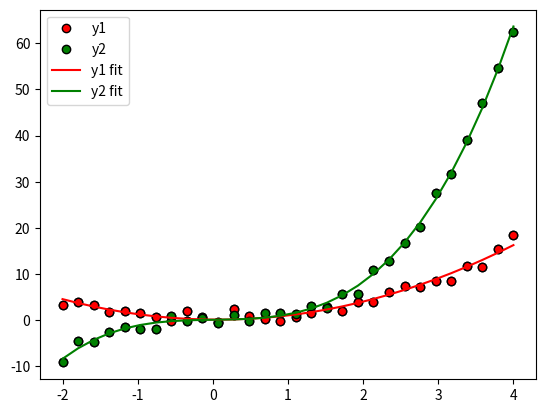
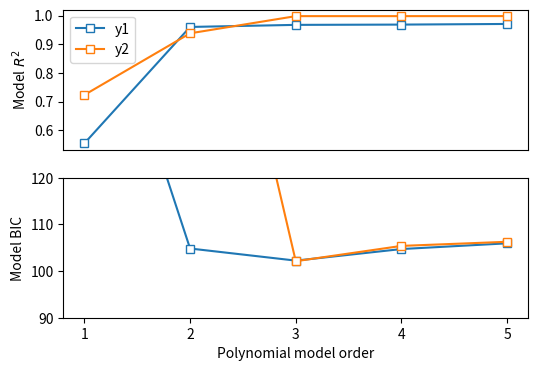

Write the Python code that produced these figures, in order.
import numpy as np
import matplotlib.pyplot as plt

## generate the data

n  = 30
x  = np.linspace(-2,4,n)
y1 = x**2 + np.random.randn(n)
y2 = x**3 + np.random.randn(n)


# plot the data
plt.plot(x,y1,'ko',markerfacecolor='r')
plt.plot(x,y2,'ko',markerfacecolor='g')
plt.legend(('Quadratic','Cubic'))
plt.show()

## now for a polynomial fit

# for y1
pterms = np.polyfit(x,y1,2)
yHat1 = np.polyval(pterms,x)

# for y2
pterms = np.polyfit(x,y2,3)
yHat2 = np.polyval(pterms,x)

# and all the plotting
plt.plot(x,y1,'ko',markerfacecolor='r',label='y1')
plt.plot(x,y2,'ko',markerfacecolor='g',label='y2')

plt.plot(x,yHat1,'r',label='y1 fit')
plt.plot(x,yHat2,'g',label='y2 fit')
plt.legend()
plt.show()

# compute R2

# compute R2 for several polynomial orders
orders = np.arange(1,6)

# output matrices
r2 = np.zeros((2,len(orders)))
sse = np.zeros((2,len(orders)))

# the loop!
for oi in range(len(orders)):
    
    # fit the model with oi terms
    pterms = np.polyfit(x,y1,orders[oi])
    yHat = np.polyval(pterms,x)
    
    # compute R2
    ss_eta = sum((y1-yHat)**2)  # numerator
    ss_tot = sum((y1-np.mean(y1))**2)  # denominator
    r2[0,oi] = 1 - ss_eta/ss_tot  # R^2
    sse[0,oi] = ss_eta  # store just the SSe for model comparison later
    
    
    ### repeat for y2
    pterms = np.polyfit(x,y2,orders[oi])
    yHat   = np.polyval(pterms,x)
    ss_eta = sum((y2-yHat)**2)
    ss_tot = np.var(y2)*(n-1)
    r2[1,oi] = 1 - ss_eta/ss_tot
    sse[1,oi] = ss_eta


fig,ax = plt.subplots(2,1,figsize=(6,4))

# plot the R2 results
ax[0].plot(orders,r2[0,:],'s-',markerfacecolor='w')
ax[0].plot(orders,r2[1,:],'s-',markerfacecolor='w')
ax[0].set_ylabel('Model $R^2$')
ax[0].set_xticks([])
ax[0].legend(('y1','y2'))



# compute the Bayes Information Criterion
bic = n*np.log(sse) + orders*np.log(n)
ax[1].plot(orders,bic[0,:],'s-',markerfacecolor='w')
ax[1].plot(orders,bic[1,:],'s-',markerfacecolor='w')
ax[1].set_xlabel('Polynomial model order')
ax[1].set_xticks(range(1,6))
ax[1].set_ylabel('Model BIC')

# optional zoom
ax[1].set_ylim([90,120])

plt.show()